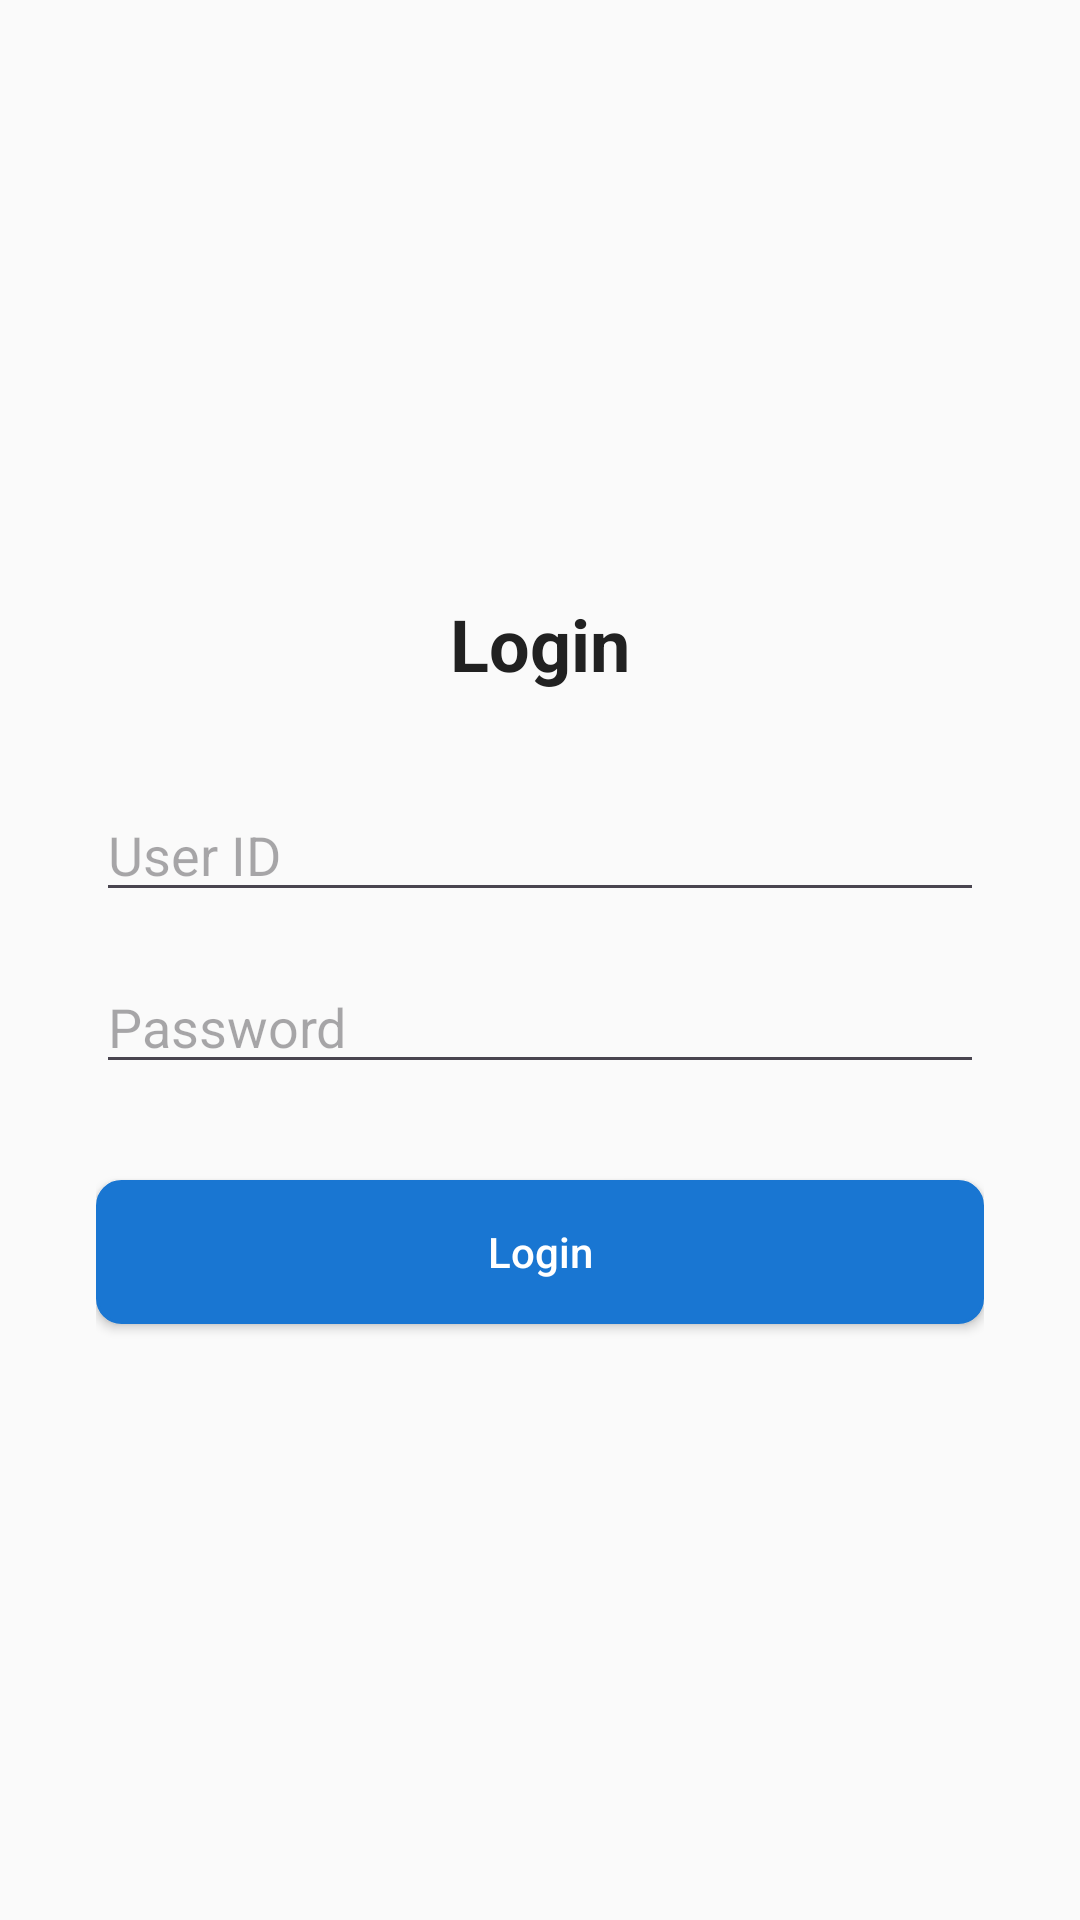

Layout XML and referenced resources for this Android screen:
<!-- AndroidManifest.xml: activity theme Theme.KapalList -->
<!-- res/layout/activity_login.xml -->
<?xml version="1.0" encoding="utf-8"?>
<LinearLayout xmlns:android="http://schemas.android.com/apk/res/android"
    xmlns:app="http://schemas.android.com/apk/res-auto"
    android:layout_width="match_parent"
    android:layout_height="match_parent"
    android:orientation="vertical"
    android:padding="32dp"
    android:gravity="center"
    android:background="@color/background">

    <TextView
        android:layout_width="wrap_content"
        android:layout_height="wrap_content"
        android:text="Login"
        android:textSize="24sp"
        android:textStyle="bold"
        android:textColor="@color/text_primary"
        android:layout_marginBottom="32dp" />

    <EditText
        android:id="@+id/et_user_id"
        android:layout_width="match_parent"
        android:layout_height="wrap_content"
        android:hint="User ID"
        android:inputType="text"
        android:layout_marginBottom="16dp" />

    <EditText
        android:id="@+id/et_password"
        android:layout_width="match_parent"
        android:layout_height="wrap_content"
        android:hint="Password"
        android:inputType="textPassword"
        android:layout_marginBottom="32dp" />

    <Button
        android:id="@+id/btn_login"
        style="@style/MaterialButton"
        android:layout_width="match_parent"
        android:layout_height="wrap_content"
        android:text="Login"
        android:textColor="@color/on_primary"
        app:backgroundTint="@color/primary" />

</LinearLayout>
<!-- resources referenced by this layout -->
<resources>
  <color name="background">#FAFAFA</color>
  <color name="on_primary">#FFFFFF</color>
  <color name="primary">#1976D2</color>
  <color name="text_primary">#212121</color>
  <style name="MaterialButton" parent="Widget.AppCompat.Button">  
          <item name="android:textAllCaps">false</item>
          <item name="android:background">@drawable/button_rounded</item>  
          <item name="android:minHeight">48dp</item>
      </style>
  <style name="Theme.KapalList" parent="Theme.Material3.DayNight">  
          <item name="colorPrimary">@color/primary</item>
          <item name="colorPrimaryDark">@color/primary</item>
          <item name="colorAccent">@color/secondary</item>
          <item name="android:statusBarColor" tools:targetApi="l">@color/primary</item>
          <item name="android:windowContentTransitions">true</item>
      </style>
  <!-- drawable button_rounded (drawable) -->
  <?xml version="1.0" encoding="utf-8"?>
  <shape xmlns:android="http://schemas.android.com/apk/res/android">
      <solid android:color="@color/primary" />  
      <corners android:radius="8dp" />
      
      <stroke android:width="1dp" android:color="@color/on_primary" />
  </shape>
  <color name="secondary">#03DAC6</color>
</resources>
